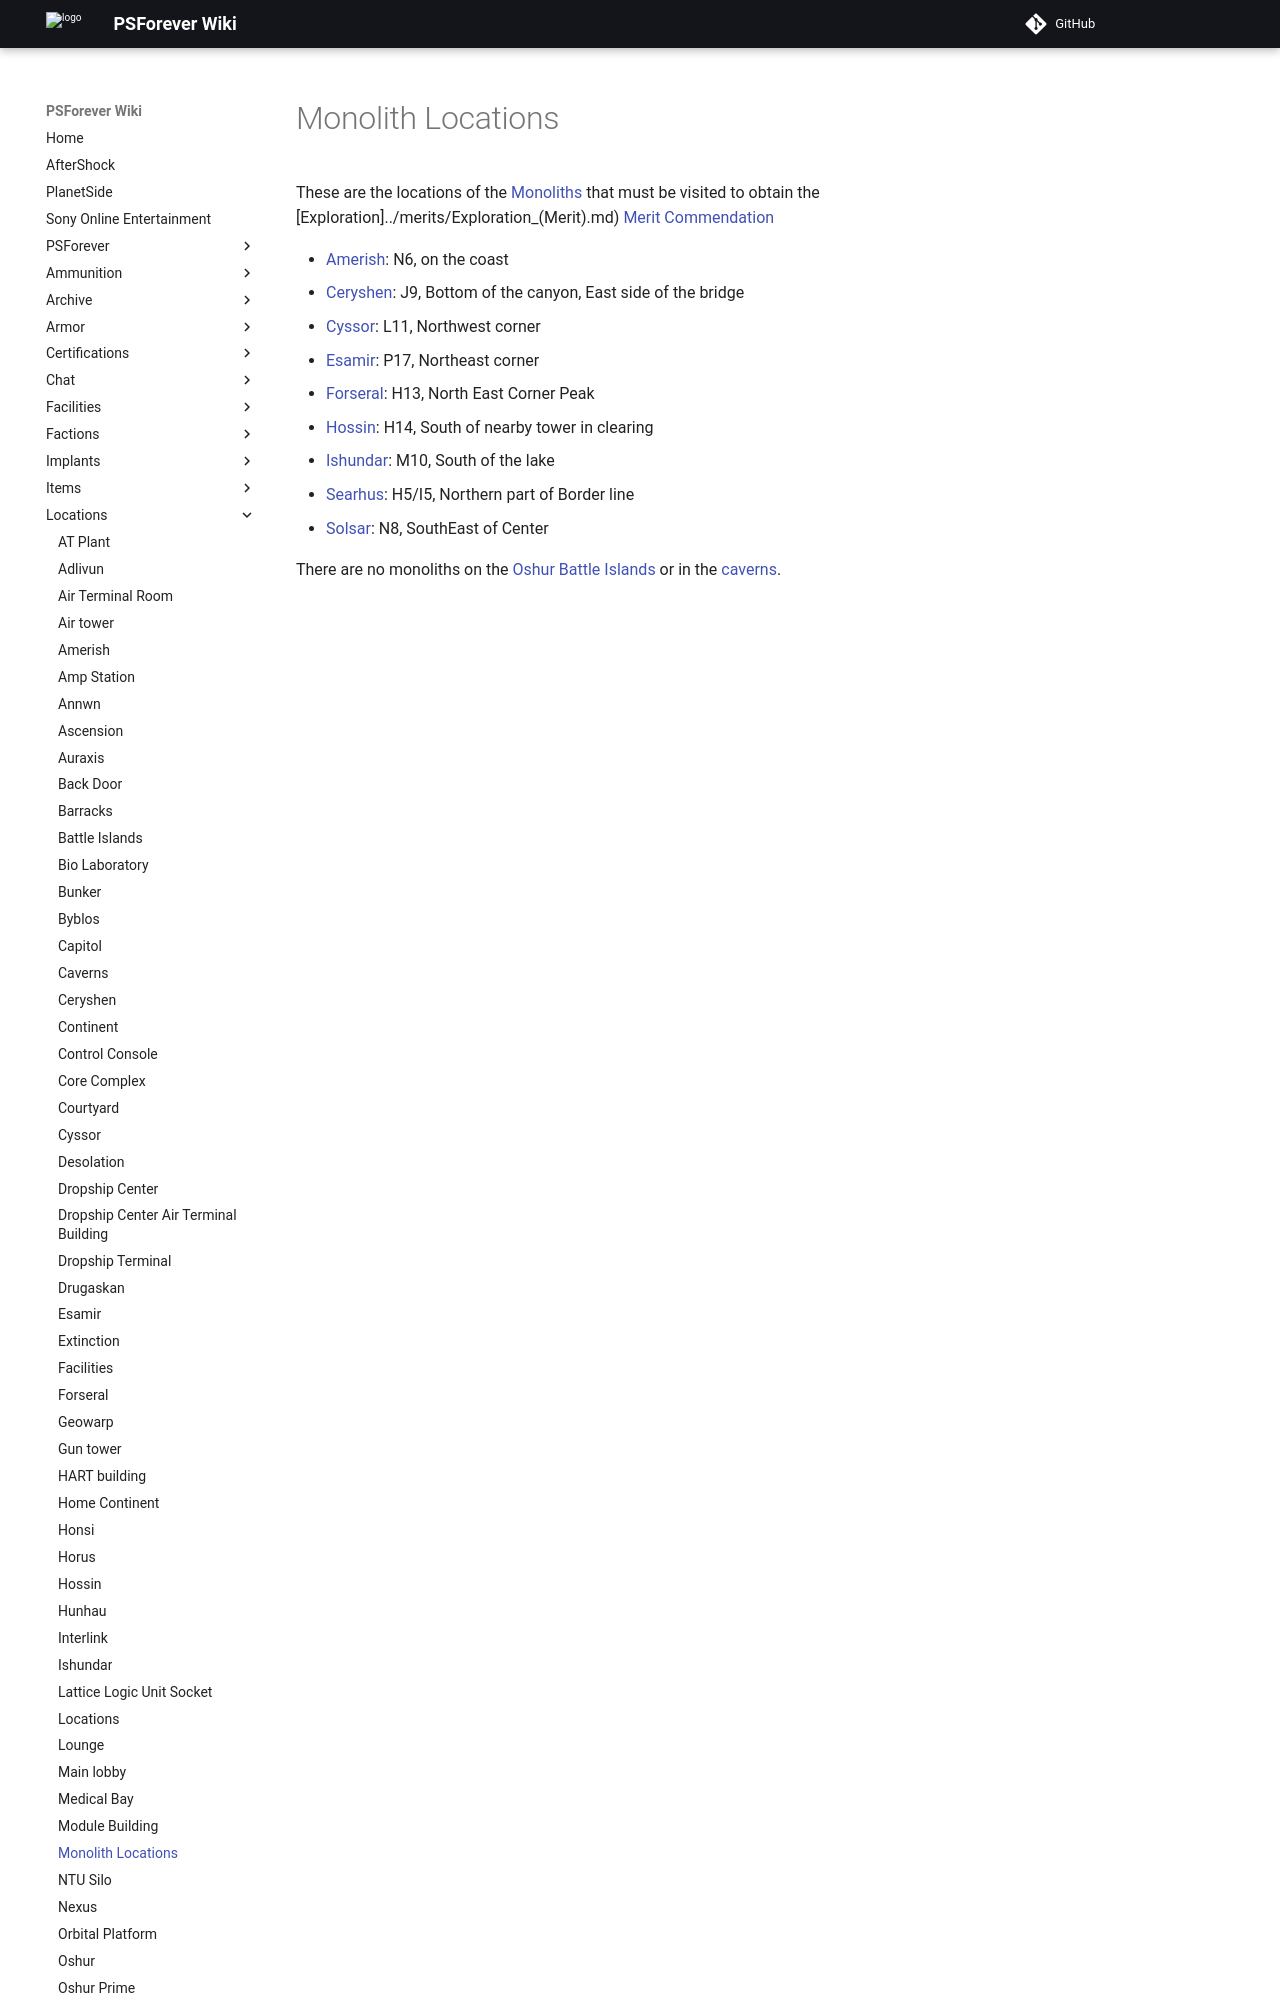

repository: psforever/wiki · page: locations/Monolith_Locations/index.html · generator: mkdocs

# Monolith Locations

These are the locations of the [Monoliths](../items/Monolith.md) that must be
visited to obtain the [Exploration]../merits/Exploration\_(Merit).md)
[Merit Commendation](../merits/index.md)
